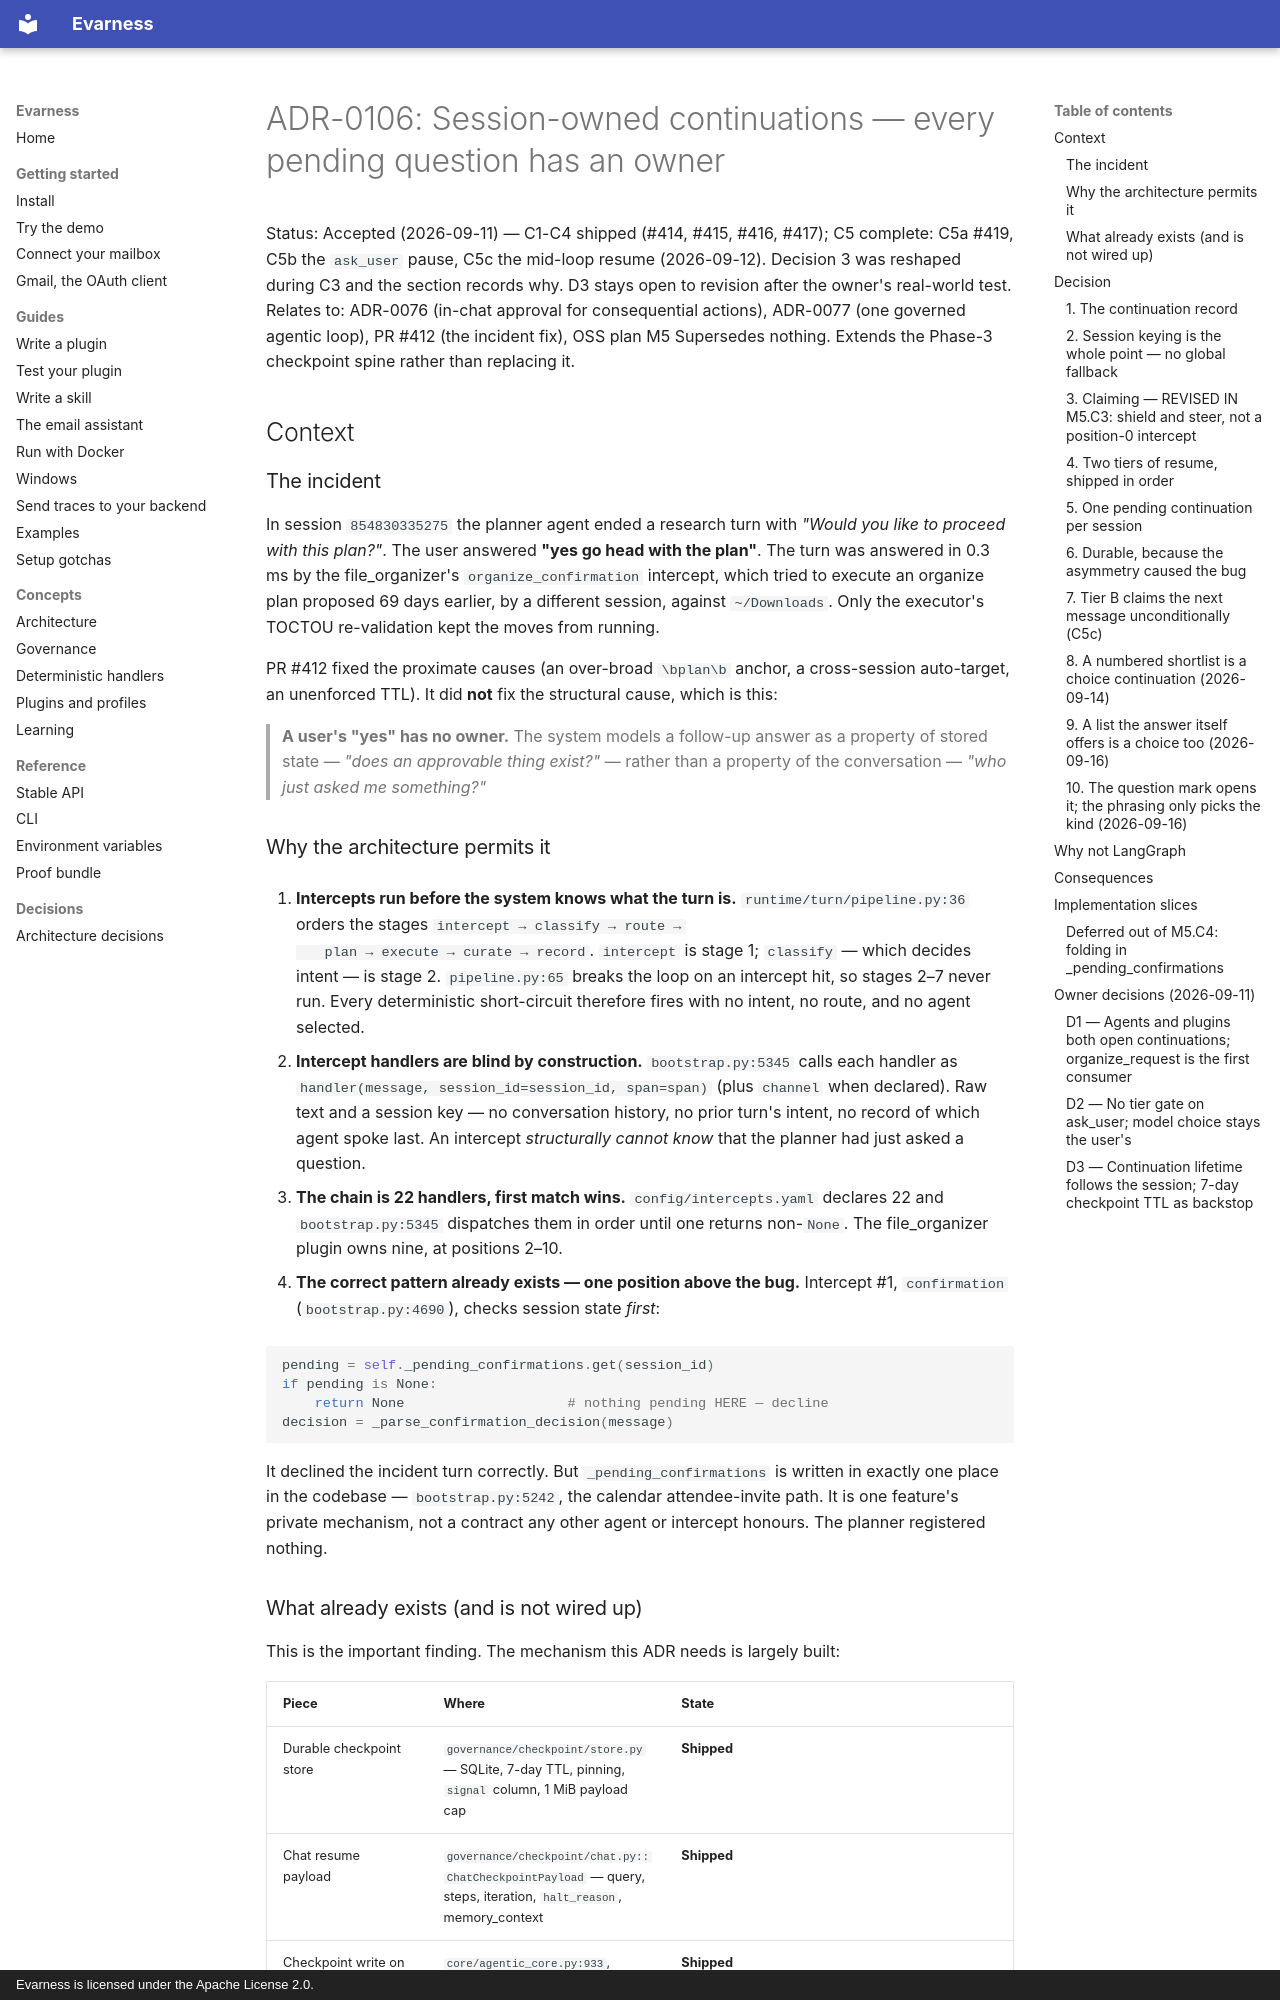

repository: evarness-ai/evarness · page: adr/0106-session-owned-continuations/index.html · generator: mkdocs · copyright: Evarness is licensed under the Apache License 2.0.

# ADR-0106: Session-owned continuations — every pending question has an owner

Status: Accepted (2026-09-11) — C1-C4 shipped (#414, #415, #416, #417); C5 complete: C5a #419, C5b the `ask_user` pause, C5c the mid-loop resume (2026-09-12).
Decision 3 was reshaped during C3 and the section records why. D3 stays open to revision after the owner's real-world test.
Relates to: ADR-0076 (in-chat approval for consequential actions), ADR-0077 (one governed agentic loop), PR #412 (the incident fix), OSS plan M5
Supersedes nothing. Extends the Phase-3 checkpoint spine rather than replacing it.

## Context

### The incident

In session `854830335275` the planner agent ended a research turn with *"Would you
like to proceed with this plan?"*. The user answered **"yes go head with the plan"**.
The turn was answered in 0.3 ms by the file_organizer's `organize_confirmation`
intercept, which tried to execute an organize plan proposed 69 days earlier, by a
different session, against `~/Downloads`. Only the executor's TOCTOU re-validation
kept the moves from running.

PR #412 fixed the proximate causes (an over-broad `\bplan\b` anchor, a cross-session
auto-target, an unenforced TTL). It did **not** fix the structural cause, which is
this:

> **A user's "yes" has no owner.** The system models a follow-up answer as a property
> of stored state — *"does an approvable thing exist?"* — rather than a property of
> the conversation — *"who just asked me something?"*

### Why the architecture permits it

1. **Intercepts run before the system knows what the turn is.**
   `runtime/turn/pipeline.py:36` orders the stages `intercept → classify → route →
   plan → execute → curate → record`. `intercept` is stage 1; `classify` — which
   decides intent — is stage 2. `pipeline.py:65` breaks the loop on an intercept hit,
   so stages 2–7 never run. Every deterministic short-circuit therefore fires with no
   intent, no route, and no agent selected.

2. **Intercept handlers are blind by construction.**
   `bootstrap.py:5345` calls each handler as
   `handler(message, session_id=session_id, span=span)` (plus `channel` when
   declared). Raw text and a session key — no conversation history, no prior turn's
   intent, no record of which agent spoke last. An intercept *structurally cannot
   know* that the planner had just asked a question.

3. **The chain is 22 handlers, first match wins.**
   `config/intercepts.yaml` declares 22 and `bootstrap.py:5345` dispatches them in
   order until one returns non-`None`. The file_organizer plugin owns nine, at
   positions 2–10.

4. **The correct pattern already exists — one position above the bug.**
   Intercept #1, `confirmation` (`bootstrap.py:4690`), checks session state *first*:

   ```python
   pending = self._pending_confirmations.get(session_id)
   if pending is None:
       return None                    # nothing pending HERE — decline
   decision = _parse_confirmation_decision(message)
   ```

   It declined the incident turn correctly. But `_pending_confirmations` is written
   in exactly one place in the codebase — `bootstrap.py:5242`, the calendar
   attendee-invite path. It is one feature's private mechanism, not a contract any
   other agent or intercept honours. The planner registered nothing.
